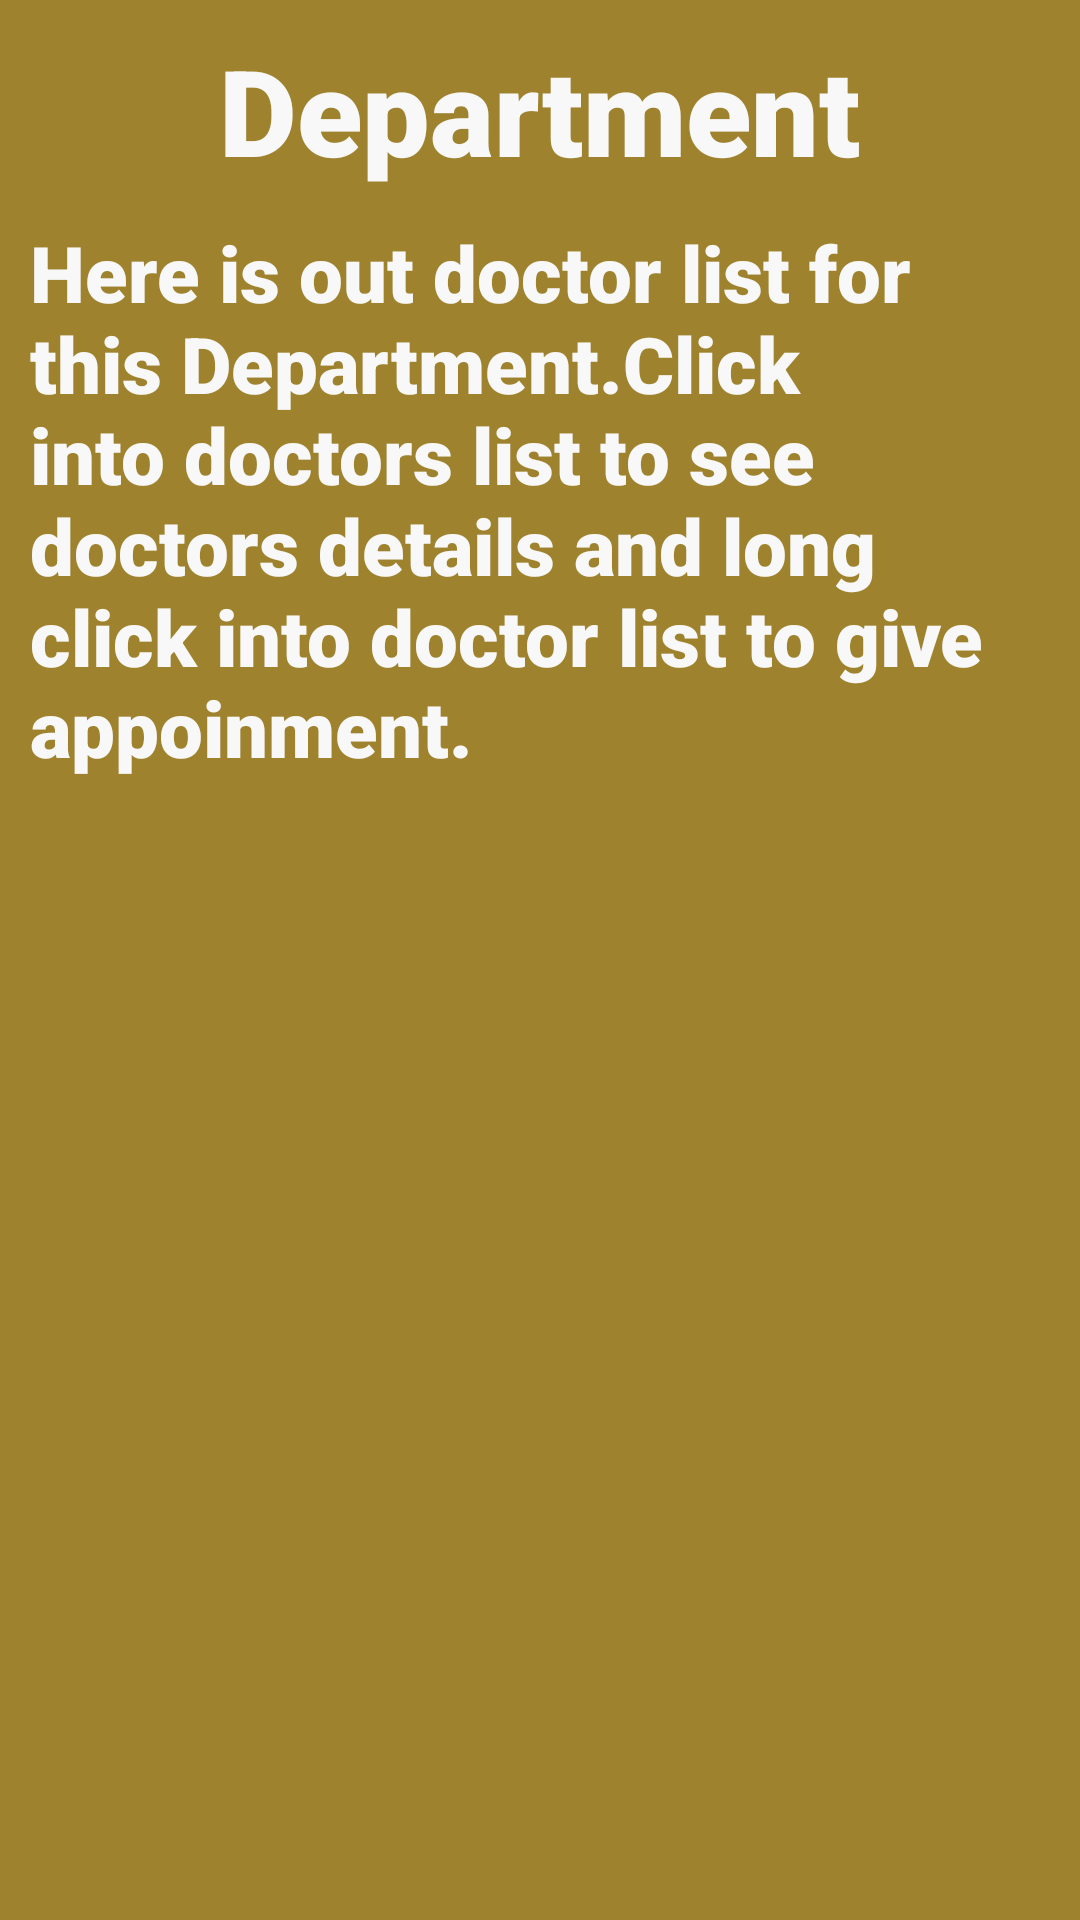

The Android layout XML behind this screen, and the referenced resources:
<!-- AndroidManifest.xml: activity theme AppDash -->
<!-- res/layout/activity_details.xml -->
<?xml version="1.0" encoding="utf-8"?>

<LinearLayout xmlns:android="http://schemas.android.com/apk/res/android"
    xmlns:app="http://schemas.android.com/apk/res-auto"
    xmlns:tools="http://schemas.android.com/tools"
    android:layout_width="match_parent"
    android:layout_height="match_parent"
    android:orientation="vertical"
    android:padding="10dp"
    android:gravity="center_horizontal"
    android:background="#9E822E"
    tools:context=".DetailsActivity">
    <TextView
        android:textColor="#F8F8F8"
        android:fontFamily="sans-serif-black"
        android:id="@+id/detailsDepartmentTextID"
        android:layout_width="wrap_content"
        android:layout_height="wrap_content"
        android:text="Department"
        android:textSize="40sp"
        android:textStyle="bold"
        android:layout_marginBottom="10dp"
        />

    <TextView
        android:textColor="#F8F8F8"
        android:fontFamily="sans-serif-black"
        android:layout_width="wrap_content"
        android:layout_height="wrap_content"
        android:text="@string/app_doctor"
        android:layout_marginBottom="15dp"
        android:textSize="26sp"
        />
    <androidx.recyclerview.widget.RecyclerView
        android:padding="5dp"
        android:id="@+id/detailsRecycleViewId"
        android:layout_width="match_parent"
        android:layout_height="match_parent">

    </androidx.recyclerview.widget.RecyclerView>

</LinearLayout>
<!-- resources referenced by this layout -->
<resources>
  <string name="app_doctor">Here is out doctor list for this Department.Click into doctors list to see doctors details and long click into doctor list to give appoinment.</string>
  <style name="AppDash" parent="Theme.AppCompat.Light.DarkActionBar">
          
          <item name="colorPrimary">#061B91</item>
          <item name="colorPrimaryDark">#354D77</item>
          <item name="colorAccent">@color/colorAccent</item>
  
  
      </style>
  <color name="colorAccent">#03DAC5</color>
</resources>
